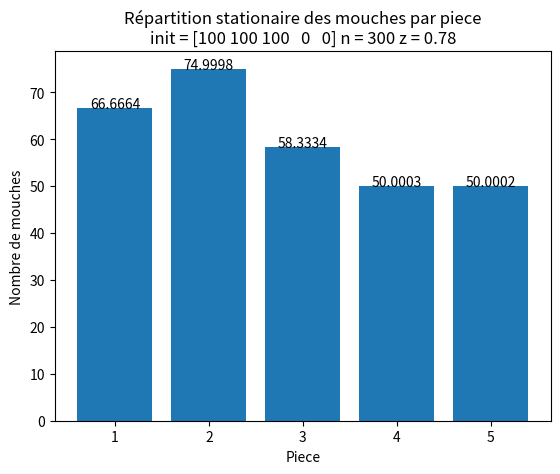
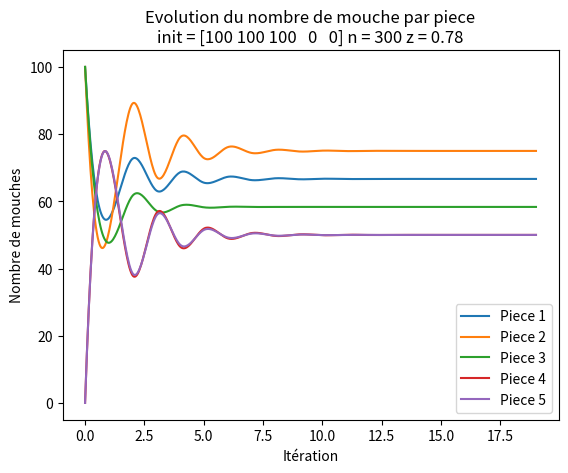

Here is the Python script that generated these plots, in order:
# Imports
import decimal
import numpy as np
import matplotlib.pyplot as plt
from scipy.interpolate import interp1d

# Constantes

# Vecteur largeur des portes
L = np.array([125, 100, 75, 75, 75])
# Nombre de pieces
n = len(L)
# Vecteur repartition initiale des mouches
M = np.array([100, 100, 100, 0, 0])
# Probabilite qune mouche ne change pas de piece
reste_p = 0
# Probabilite  qune mouche change de piece
bouge_p = 1 - reste_p
# Valeur initiale z
z = 0.78
# Type d'affiche des lignes
courbe = True

# Intialisation

def initMatriceTransition():
    T = np.zeros((n, n))
    for i in range(n):
        T[i, i] = reste_p
        T[(i + 1) % n, i] = bouge_p * L[i] / (L[i] + L[(i - 1) % n])
        T[(i - 1) % n, i] = bouge_p * L[(i - 1) % n] / (L[i] + L[(i - 1) % n])
        
    return T

def puissanceInverse(A, z):
    precision = 1e-6
    r = abs(decimal.Decimal(str(precision)).as_tuple().exponent) 
    I = np.identity(n)
    try:
        R = np.linalg.inv(A - z * I)
        q = z
        x = M
        convergence = False
        evolution = dict()
        evolution[q] = x / np.linalg.norm(x)
        while not convergence:
            y = np.dot(R, x)
            x = y / np.linalg.norm(y)
            prec_q = q
            q = np.dot(x, np.dot(A, x))
            evolution[q] = np.around(x, r)
            cauchy = np.linalg.norm(q - prec_q)
            convergence = cauchy <= precision
        return q, x, evolution
    except np.linalg.LinAlgError:
        print(z, 'est valeur propre')
        raise
    
def numerise(x):
    return np.sum(M) / np.sum(x) * x

# function to add value labels
def addlabels(x,y):
    for i in range(len(x)):
        plt.text(i + 1, y[i], y[i], ha = 'center')
        
def construitStationaire(q, x):
    values = numerise(x)
    rooms = np.arange(1, n + 1)
    plt.bar(rooms, values)
    addlabels(rooms, np.around(values, 4))
    plt.title('Répartition stationaire des mouches par piece\n' +
              'init = ' + str(M) + ' n = ' + str(np.sum(M)) + ' z = ' + str(z))
    plt.xlabel("Piece")
    plt.ylabel("Nombre de mouches")
    
def construitEvolution(evolution):
    plt.figure()
    legende = []
    for i in range(n):
        evolution_salle_i = []
        for q in evolution:
            evolution_salle_i.append(numerise(evolution[q])[i])
        if courbe:
            cubic_interploation_model = interp1d(np.arange(len(evolution)), evolution_salle_i, kind = "cubic")
            # Plotting the Graph
            X = np.linspace(0, len(evolution) - 1, 500)
            Y = cubic_interploation_model(X)
            plt.plot(X, Y)
        else:
            plt.plot(evolution_salle_i)
        legende.append('Piece ' + str(i + 1))
    plt.legend(legende)
    plt.title('Evolution du nombre de mouche par piece\n' +
              'init = ' + str(M) + ' n = ' + str(np.sum(M)) + ' z = ' + str(z))
    plt.xlabel('Itération')
    plt.ylabel('Nombre de mouches')
    
    
def afficheResultats(q, x, evolution):
    print('\nRegime stationaire :\n', 'Le vecteur propre associé à la valeur propre', q, 'est :\n', x)
    print('\nEn évolution :')
    for q in evolution:
        x = evolution[q]
        print('q =', q, '=> x =', numerise(x))
    construitStationaire(q, x)
    construitEvolution(evolution)
    plt.show()

        
A = initMatriceTransition()
print('Matrice de transition A :\n', A)

try:
    q, x, evolution = puissanceInverse(A, z)
    afficheResultats(q, x, evolution)
except np.linalg.LinAlgError:
    print('le z choisis est déjà une valeur propre')